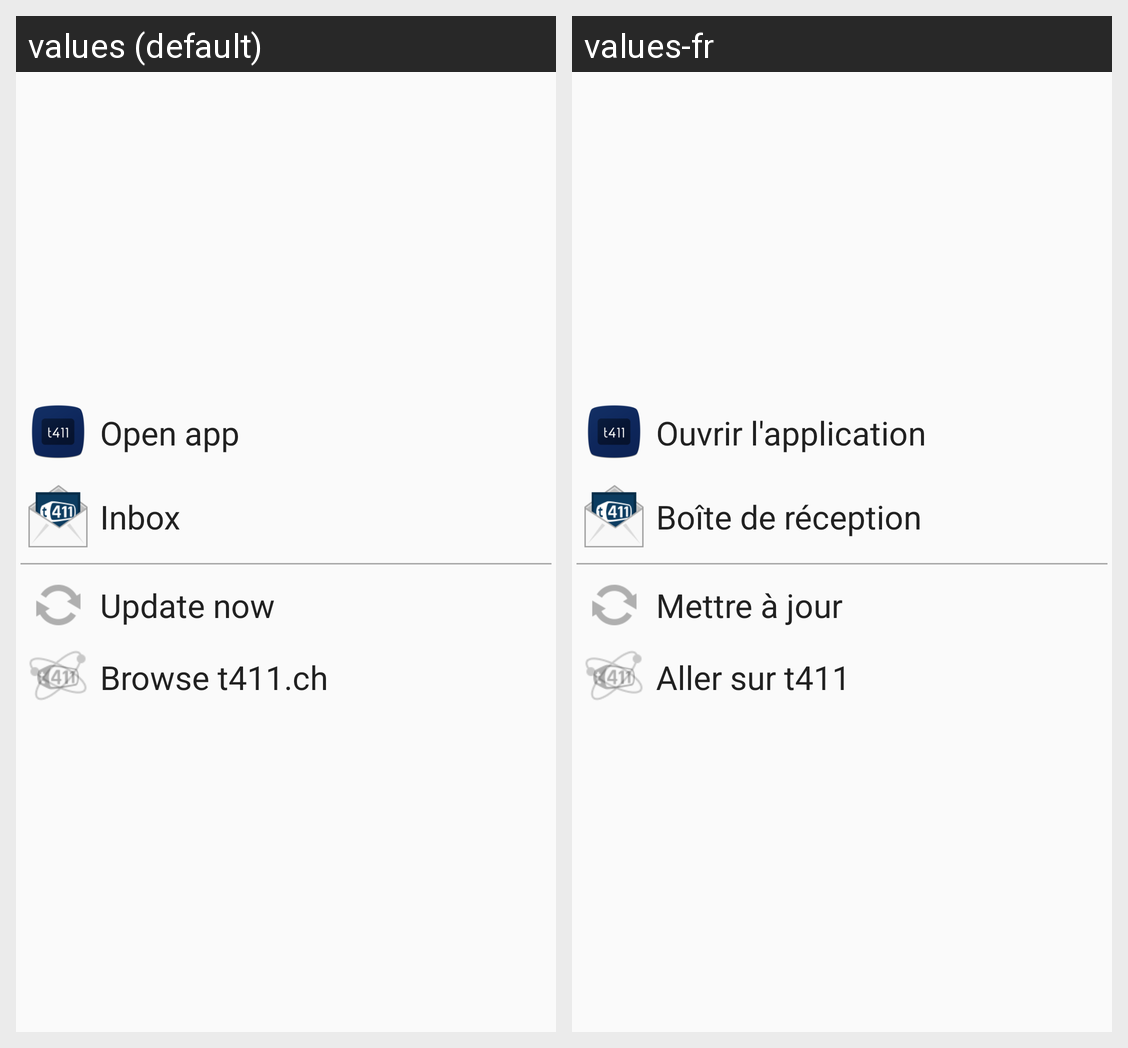

Locale-by-locale string values for the Android screen shown in this grid:
Android screen res/layout/activity_selector.xml rendered under 2 locales, left to right: values (default), values-fr. Device: Nexus 5 (rendered at 1080×1920; each locale shown at half size, 540×960, under a caption strip naming it); theme toolbarTheme.
Strings drawn on this screen, with the default value and each locale's value (text and hints the layout hard-codes, and strings that could not be matched under every locale, appear in the picture but are not listed):

open_app
  values: Open app
  values-fr: Ouvrir l'application

read_mails
  values: Inbox
  values-fr: Boîte de réception

update_now
  values: Update now
  values-fr: Mettre à jour

goto_t411
  values: Browse t411.ch
  values-fr: Aller sur t411
